Run: headless pygame with SDL's dummy video driver; simulated clock (each Clock.tick advances the game by its frame time, no real sleeping); random seed 0; keys injected as events and as key.get_pressed() state; no mouse input.
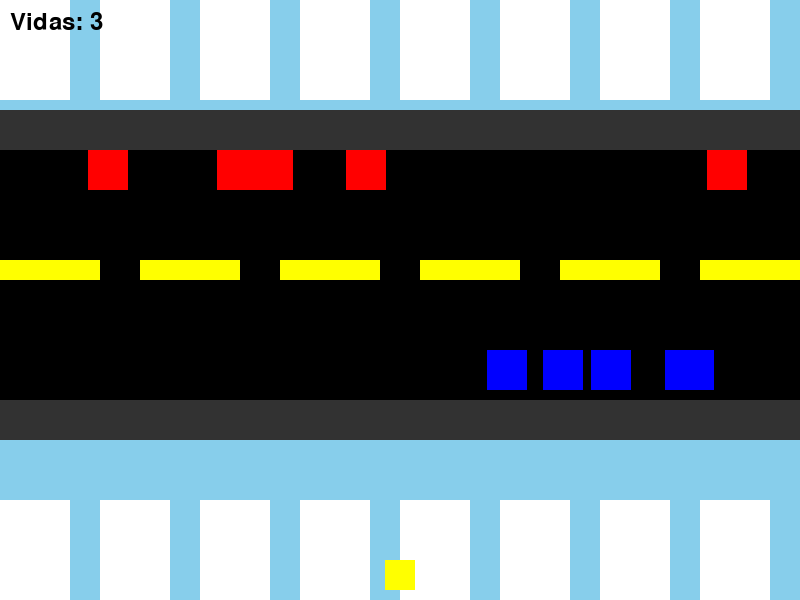
Frame 1 of 4 · flips 1–60 · no input
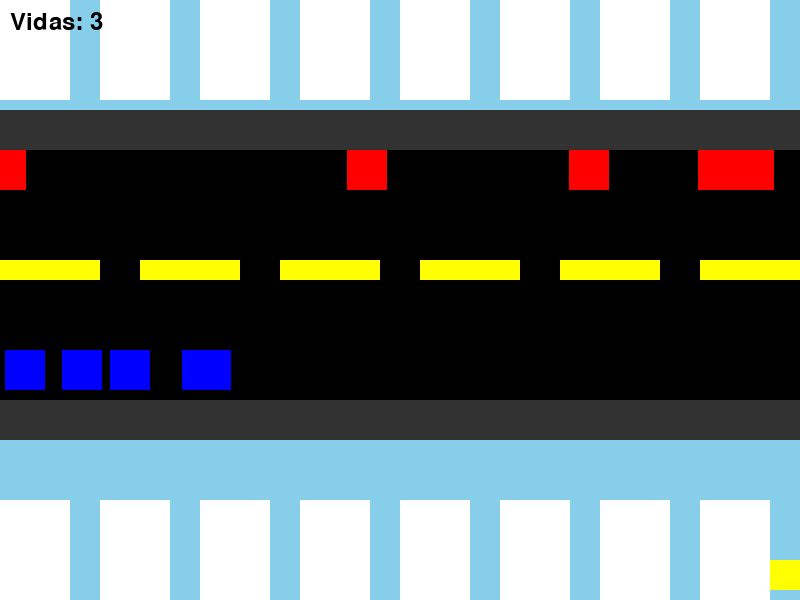
Frame 2 of 4 · flips 61–180 · tapped SPACE, RETURN · held RIGHT (→), D
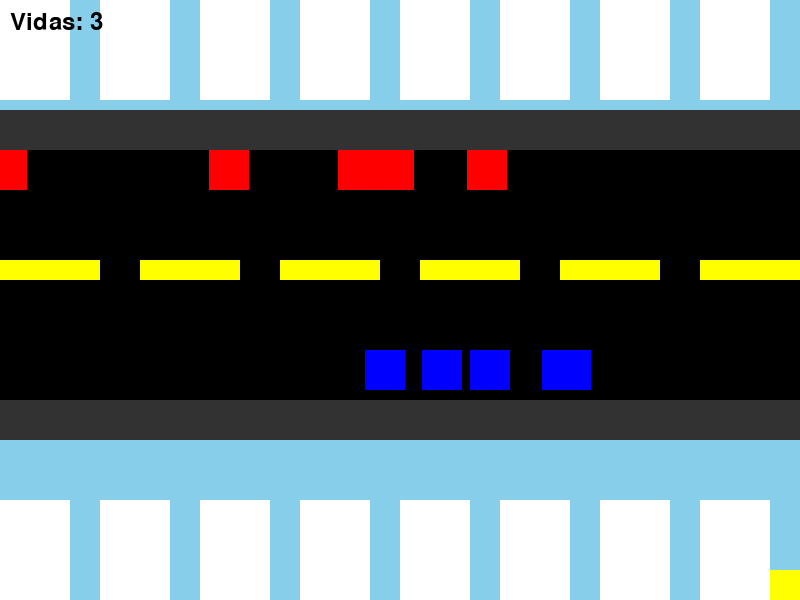
Frame 3 of 4 · flips 181–300 · held DOWN (↓), S
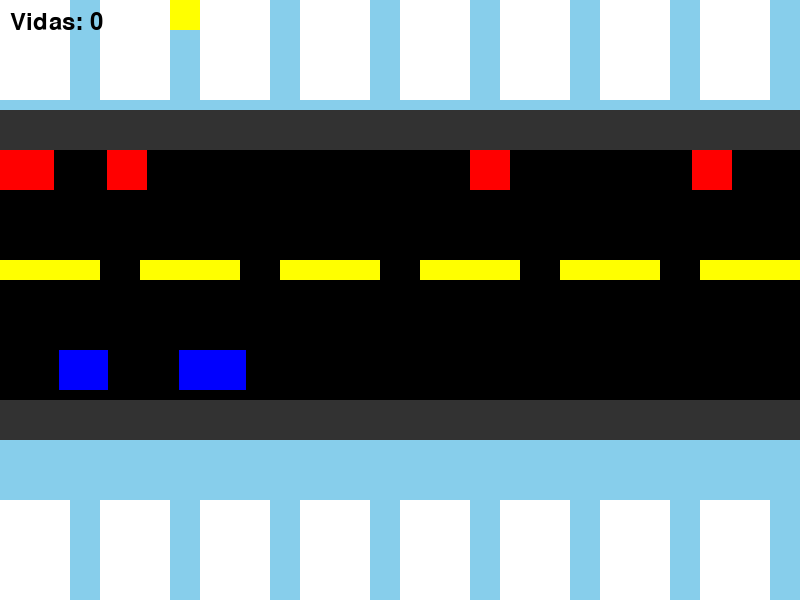
Frame 4 of 4 · flips 301–420 · held LEFT (←), A, UP (↑), W

The pygame program that drew these frames:

import pygame
import random
import sys
# Inicializar Pygame
pygame.init()

# Dimensiones de la ventana
ANCHO = 800
ALTO = 600
pantalla = pygame.display.set_mode((ANCHO, ALTO))
pygame.display.set_caption('Cuida al pollito')

# Colores
NEGRO = (0, 0, 0)
BLANCO = (255, 255, 255)
AZUL = (0, 0, 255)
ROJO = (255, 0, 0)
AMARILLO = (255, 255, 0)
GRIS = (169, 169, 169)
blanco = (255, 255, 255)
negro = (0,0,0)
cielo = (135, 206, 235)
gris = (50, 50, 50)
amarillo = (255,255,0)


# Tamaños de los elementos
CASA_ANCHO = 100
CASA_ALTO = 80
CARRIL_ANCHO = 150
CARRO_TAM = 40
CUADRADO_AMARILLO_TAM = 30

# Posiciones de las casas
casa_izquierda = (100, 500)
casa_central = (350, 500)
casa_derecha = (600, 500)

# Definir el rectángulo de la avenida (carriles)
carril_superior_y = 150
carril_inferior_y = 350

# Carros que se mueven en la avenida
carros_superiores = [
    pygame.Rect(random.randint(0, ANCHO - CARRO_TAM), carril_superior_y, CARRO_TAM, CARRO_TAM)
    for _ in range(5)
]
carros_inferiores = [
    pygame.Rect(random.randint(0, ANCHO - CARRO_TAM), carril_inferior_y, CARRO_TAM, CARRO_TAM)
    for _ in range(5)
]

# Cuadrado amarillo
cuadrado_amarillo = pygame.Rect(ANCHO // 2 - CUADRADO_AMARILLO_TAM // 2, ALTO - CUADRADO_AMARILLO_TAM - 10, CUADRADO_AMARILLO_TAM, CUADRADO_AMARILLO_TAM)

# Velocidades de los carros
velocidad_carros_superiores = 3
velocidad_carros_inferiores = 3
velocidad_cuadrado_amarillo = 5

# Vidas del jugador
vidas = 3
fuente = pygame.font.SysFont('Arial', 30)

# Bucle principal
running = True
clock = pygame.time.Clock()

while running:
    pantalla.fill(cielo)

    # Manejar eventos
    for event in pygame.event.get():
        if event.type == pygame.QUIT:
            running = False

    # Obtener las teclas presionadas para mover el cuadrado amarillo
    keys = pygame.key.get_pressed()

    if keys[pygame.K_LEFT]:
        cuadrado_amarillo.x -= velocidad_cuadrado_amarillo
    if keys[pygame.K_RIGHT]:
        cuadrado_amarillo.x += velocidad_cuadrado_amarillo
    if keys[pygame.K_UP]:
        cuadrado_amarillo.y -= velocidad_cuadrado_amarillo
    if keys[pygame.K_DOWN]:
        cuadrado_amarillo.y += velocidad_cuadrado_amarillo

    # Limitar el movimiento del cuadrado amarillo dentro de la pantalla
    if cuadrado_amarillo.left < 0:
        cuadrado_amarillo.left = 0
    if cuadrado_amarillo.right > ANCHO:
        cuadrado_amarillo.right = ANCHO
    if cuadrado_amarillo.top < 0:
        cuadrado_amarillo.top = 0
    if cuadrado_amarillo.bottom > ALTO:
        cuadrado_amarillo.bottom = ALTO

    # Dibujar las casas
    pygame.draw.rect(pantalla, blanco, (0,0,70, 100))
    pygame.draw.rect(pantalla, blanco, (100,0,70, 100))
    pygame.draw.rect(pantalla, blanco, (200,0,70, 100))
    pygame.draw.rect(pantalla, blanco, (300,0,70, 100))
    pygame.draw.rect(pantalla, blanco, (400,0,70, 100))
    pygame.draw.rect(pantalla, blanco, (500,0,70, 100))
    pygame.draw.rect(pantalla, blanco, (600,0,70, 100))
    pygame.draw.rect(pantalla, blanco, (700,0,70, 100))
    pygame.draw.rect(pantalla, blanco, (0,500,70, 100))
    pygame.draw.rect(pantalla, blanco, (100,500,70, 100))
    pygame.draw.rect(pantalla, blanco, (200,500,70, 100))
    pygame.draw.rect(pantalla, blanco, (300,500,70, 100))
    pygame.draw.rect(pantalla, blanco, (400,500,70, 100))
    pygame.draw.rect(pantalla, blanco, (500,500,70, 100))
    pygame.draw.rect(pantalla, blanco, (600,500,70, 100))
    pygame.draw.rect(pantalla, blanco, (700,500,70, 100))
    

    # Dibujar la avenida (carriles)
    avenida = pygame.draw.rect(pantalla, negro, (0,150,800, 250))
    # Andèn
    pygame.draw.rect(pantalla, gris, (0,400,800, 40))
    pygame.draw.rect(pantalla, gris, (0,110,800, 40))

    # Lìneas amarillas de la carretera
    pygame.draw.rect(pantalla, amarillo, (0,260,100, 20))
    pygame.draw.rect(pantalla, amarillo, (140,260,100, 20))
    pygame.draw.rect(pantalla, amarillo, (280,260,100, 20))
    pygame.draw.rect(pantalla, amarillo, (420,260,100, 20))
    pygame.draw.rect(pantalla, amarillo, (560,260,100, 20))
    pygame.draw.rect(pantalla, amarillo, (700,260,100, 20))
    for carro in carros_superiores:
        pygame.draw.rect(pantalla, ROJO, carro)
        carro.x -= velocidad_carros_superiores
        if carro.right < 0:
            carro.left = ANCHO
        # Verificar si el carro colisiona con el cuadrado amarillo
        if carro.colliderect(cuadrado_amarillo):
            vidas -= 1
            carro.left = ANCHO  # Reaparece el carro en el lado opuesto

    # Dibujar los carros inferiores
    for carro in carros_inferiores:
        pygame.draw.rect(pantalla, AZUL, carro)
        carro.x += velocidad_carros_inferiores
        if carro.left > ANCHO:
            carro.right = 0
        # Verificar si el carro colisiona con el cuadrado amarillo
        if carro.colliderect(cuadrado_amarillo):
            vidas = 0
            carro.right = 0  # Reaparece el carro en el lado opuesto
            
    # Dibujar el cuadrado amarillo
    pygame.draw.rect(pantalla, AMARILLO, cuadrado_amarillo)

    # Mostrar el contador de vidas
    texto_vidas = fuente.render(f'Vidas: {vidas}', True, negro)
    pantalla.blit(texto_vidas, (10, 10))
    fuente = pygame.font.Font(None, 36)  
    if vidas == 0:
        print("¡Juego terminado! La gallina se quedó sin vidas.")


    # Actualizar la pantalla
    pygame.display.flip()

    # Controlar la tasa de cuadros por segundo
    clock.tick(60)

# Cerrar Pygame
pygame.quit()
